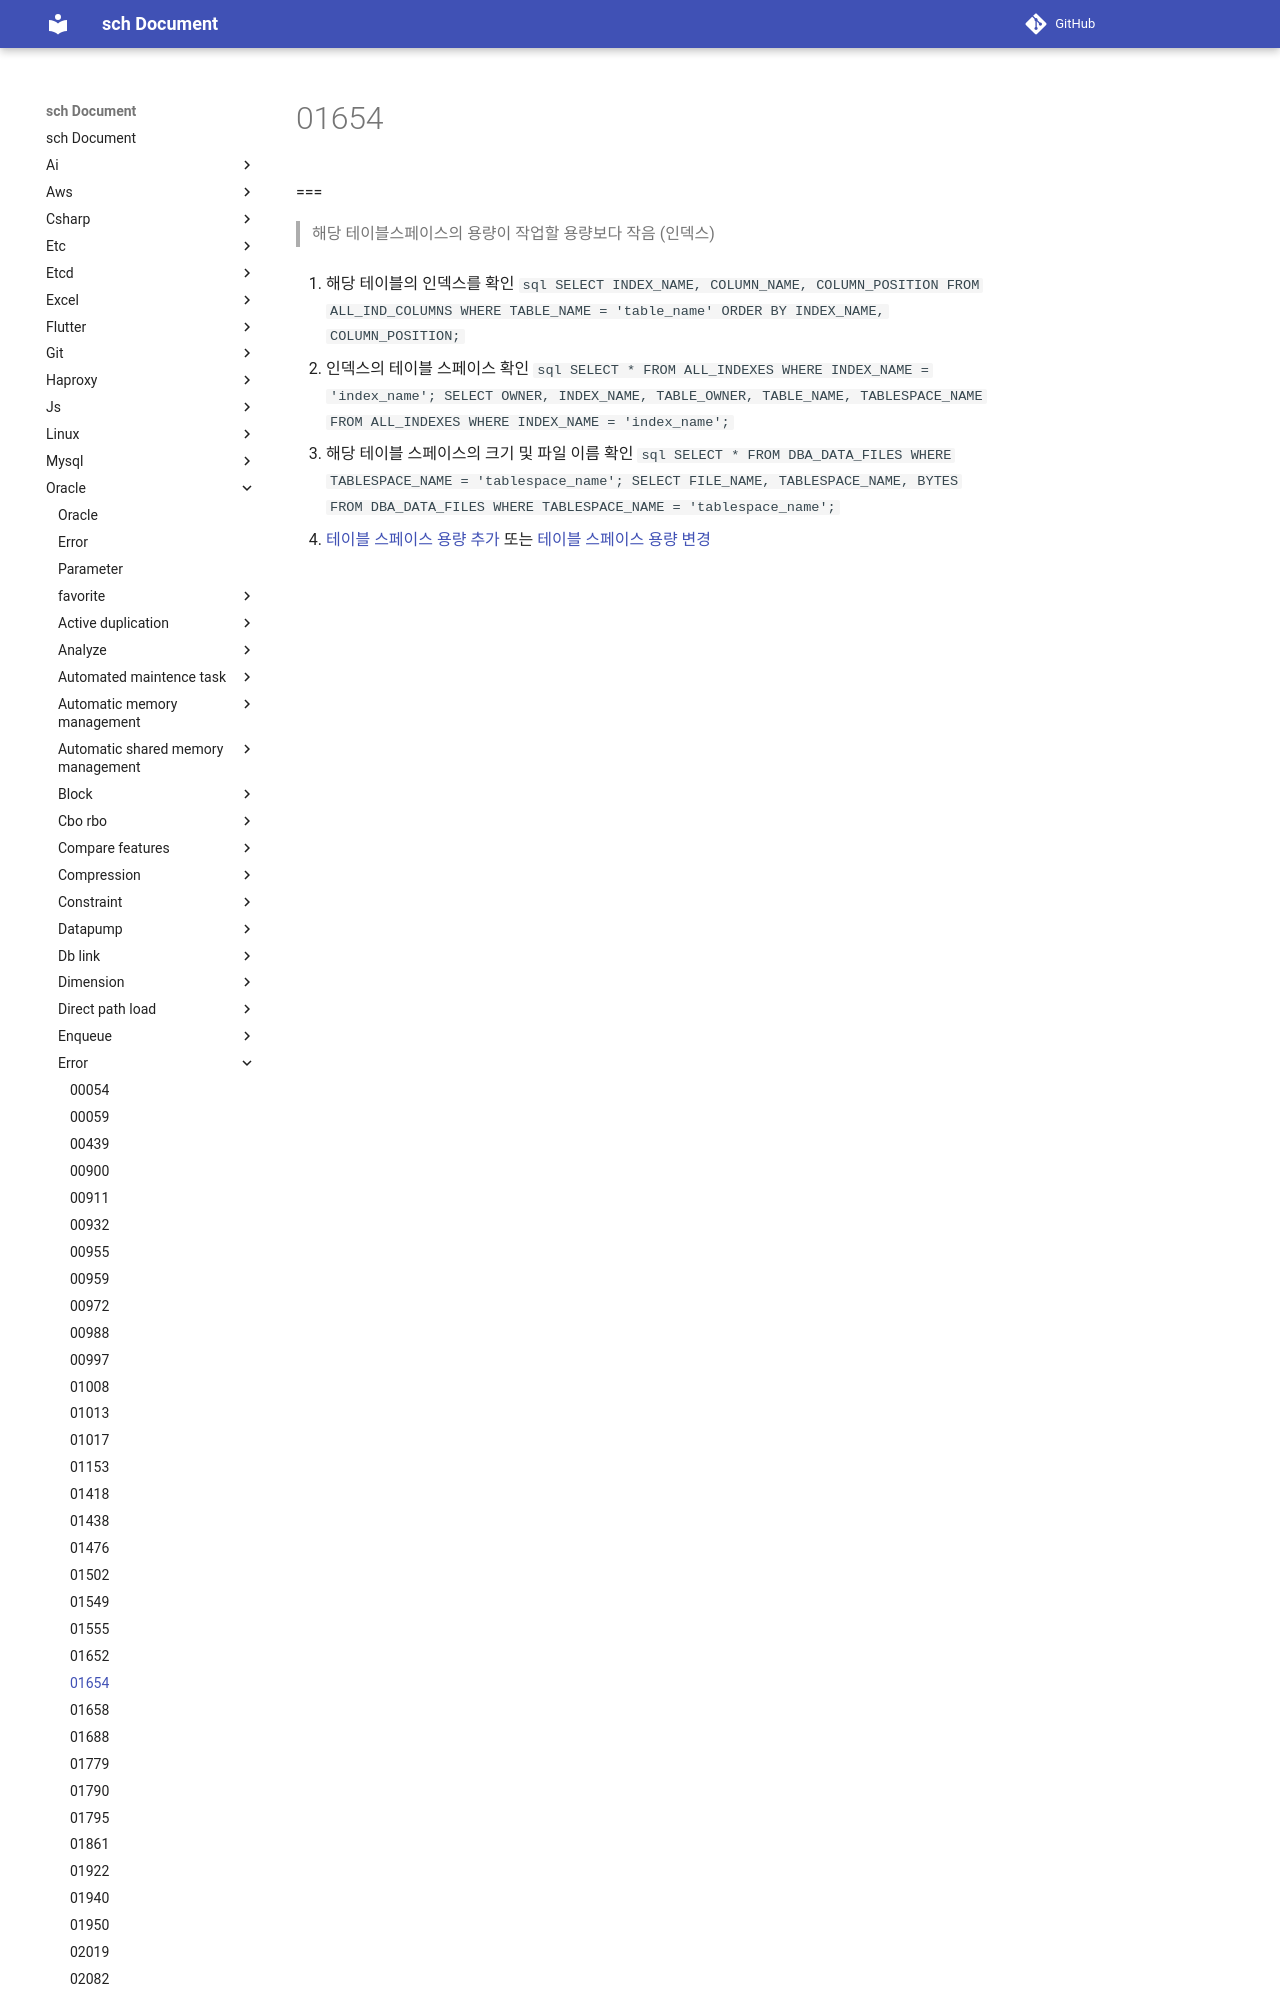

repository: sch6393/sch · page: oracle/error/01654/index.html · generator: mkdocs

ORA-01654: unable to extend index %s.%s by %s in tablespace %s
===
>해당 테이블스페이스의 용량이 작업할 용량보다 작음 (인덱스)

1. 해당 테이블의 인덱스를 확인
    ```sql
    SELECT   INDEX_NAME, COLUMN_NAME, COLUMN_POSITION
    FROM     ALL_IND_COLUMNS
    WHERE    TABLE_NAME = 'table_name'
    ORDER BY INDEX_NAME, COLUMN_POSITION;
    ```
